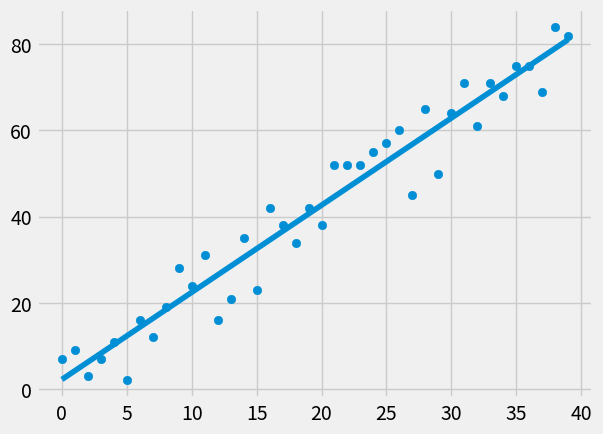

Source code (Python):
from statistics import mean
import numpy as np
import matplotlib.pyplot as plt
from matplotlib import style
import random
style.use('fivethirtyeight')

# xs = np.array([1,2,3,4,5,6], dtype=np.float64)
# ys = np.array([5,4,6,5,6,7], dtype=np.float64)

def create_dataset(hm, variance, step=2, correlation=False):
    val = 1
    ys = []
    for i in range(hm):
        y = val + random.randrange(-variance, variance)
        ys.append(y)
        if correlation and correlation == 'pos':
            val += step
        elif correlation and correlation == 'neg':
            val -= step
    
    xs = [i for i in range(len(ys))]
    return np.array(xs, dtype=np.float64), np.array(ys, dtype=np.float64)

def best_fit_slope_and_intercept(xs, ys):
    m = ( ( (mean(xs) * mean(ys)) - mean(xs*ys)) /
          ((mean(xs)**2) - mean(xs**2)) )

    b = mean(ys) - m*mean(xs)
    return m,b 


def squared_error(ys_original , ys_line):
    return sum((ys_line - ys_original)**2)

def coefficient_of_determination(ys_original, ys_line):
    y_mean_line = [mean(ys_original) for y in ys_original]
    squared_erroR_regr = squared_error(ys_original,ys_line)
    squared_erroR_y_mean = squared_error(ys_original,y_mean_line)
    return 1 - (squared_erroR_regr / squared_erroR_y_mean)

xs, ys = create_dataset(40,10,2,correlation='pos')
m,b = best_fit_slope_and_intercept(xs,ys)
regression_line = [(m*x)+b for x in xs]
r_sqrd = coefficient_of_determination(ys, regression_line)
print(r_sqrd)
plt.scatter(xs,ys)
plt.plot(xs, regression_line)
plt.show()